2-way image classification set "semi-conductor-image-classification-first" from GitHub (Natsukashii/Datasets); label vocabulary: bad 1, good semiconductor.

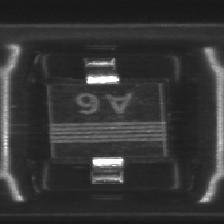
Label: good semiconductor

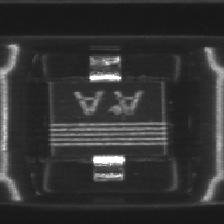
Label: bad 1

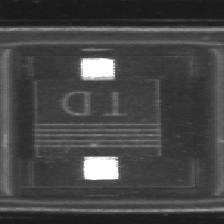
Label: good semiconductor

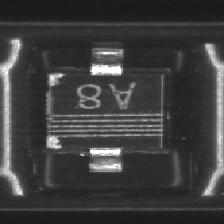
Label: bad 1

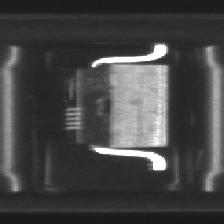
Label: bad 1

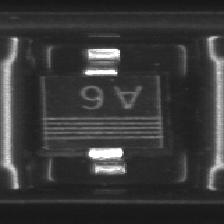
Label: good semiconductor
